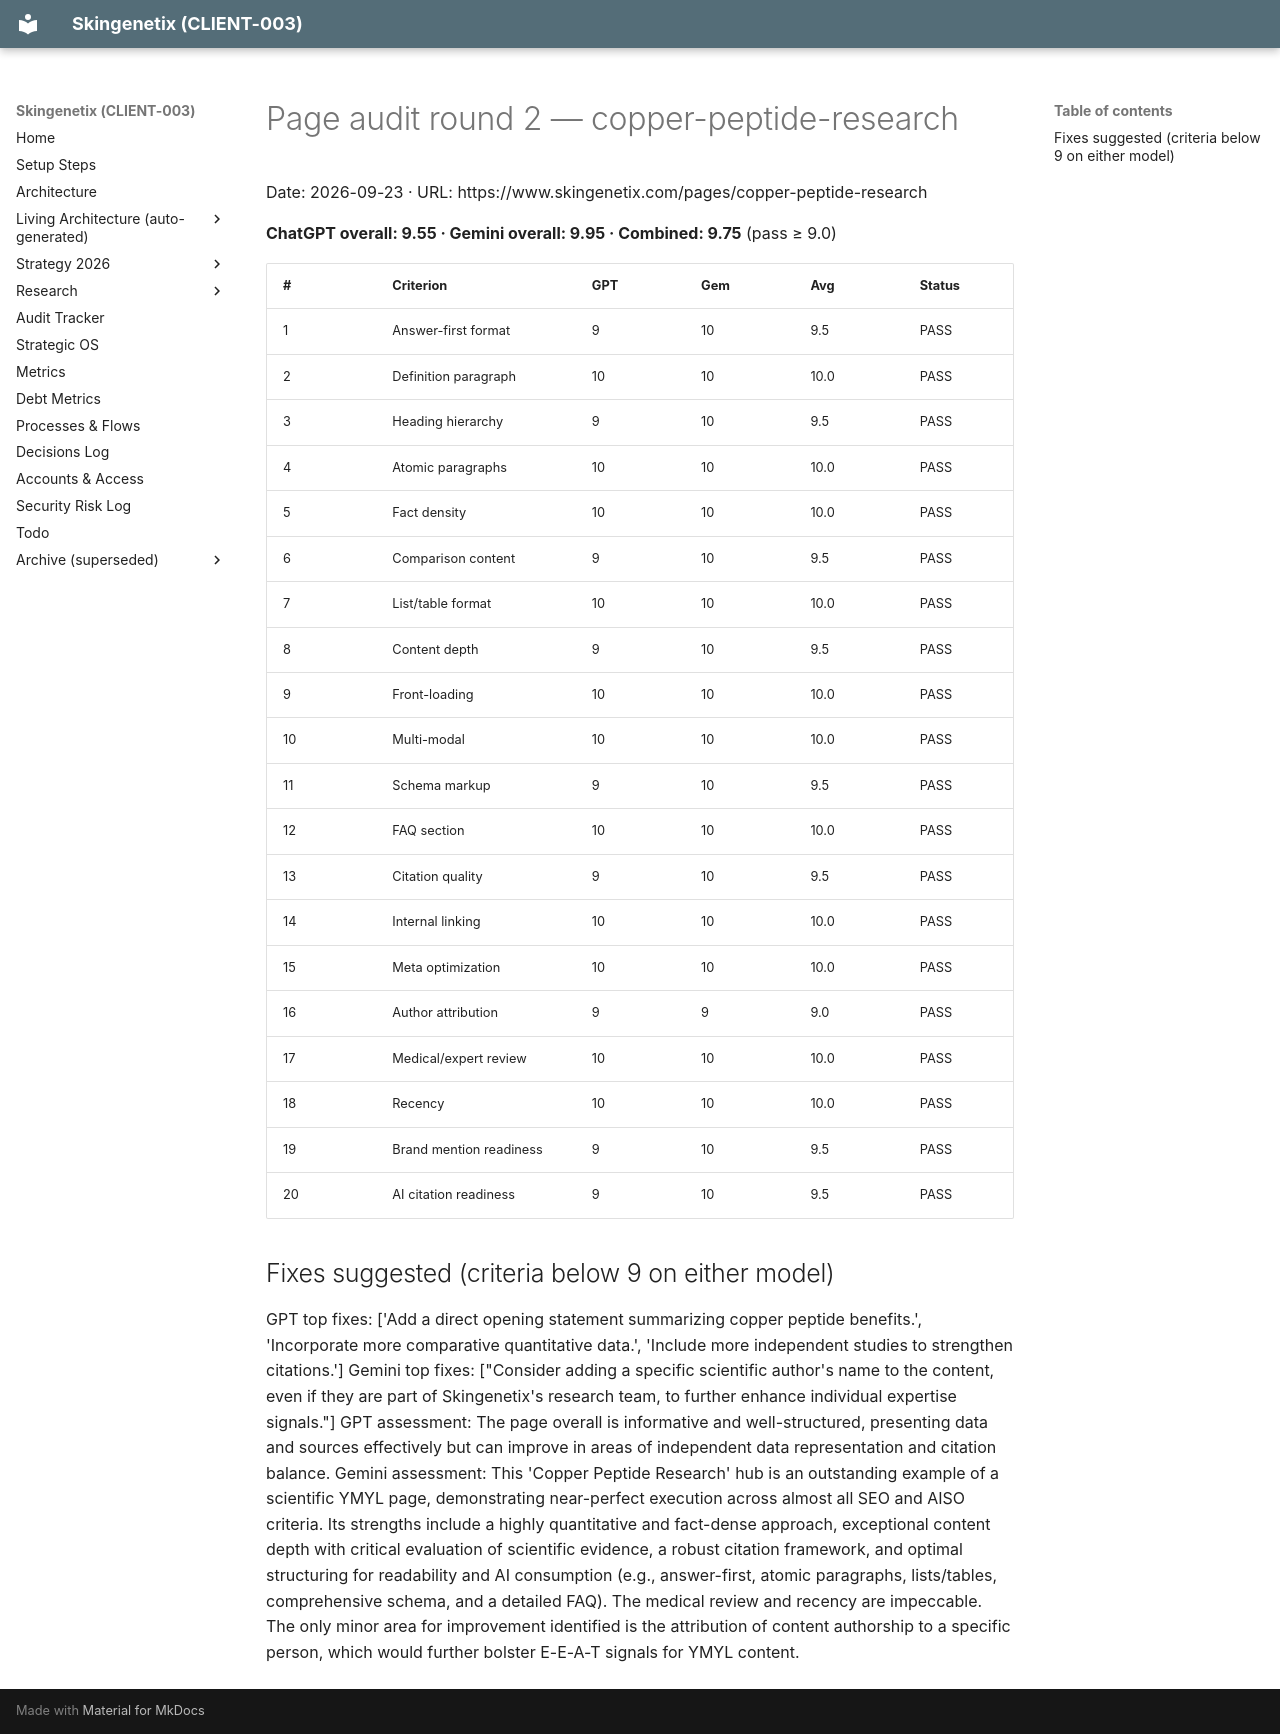

repository: MrSmithNL/skingenetix-website · page: audits/pages/aiso-copper-peptide-research-en-2026-09-23-r2/index.html · generator: mkdocs

# Page audit round 2 — copper-peptide-research

Date: 2026-09-23 · URL: https://www.skingenetix.com/pages/copper-peptide-research

**ChatGPT overall: 9.55 · Gemini overall: 9.95 · Combined: 9.75** (pass ≥ 9.0)

| # | Criterion | GPT | Gem | Avg | Status |
|---|---|---|---|---|---|
| 1 | Answer-first format | 9 | 10 | 9.5 | PASS |
| 2 | Definition paragraph | 10 | 10 | 10.0 | PASS |
| 3 | Heading hierarchy | 9 | 10 | 9.5 | PASS |
| 4 | Atomic paragraphs | 10 | 10 | 10.0 | PASS |
| 5 | Fact density | 10 | 10 | 10.0 | PASS |
| 6 | Comparison content | 9 | 10 | 9.5 | PASS |
| 7 | List/table format | 10 | 10 | 10.0 | PASS |
| 8 | Content depth | 9 | 10 | 9.5 | PASS |
| 9 | Front-loading | 10 | 10 | 10.0 | PASS |
| 10 | Multi-modal | 10 | 10 | 10.0 | PASS |
| 11 | Schema markup | 9 | 10 | 9.5 | PASS |
| 12 | FAQ section | 10 | 10 | 10.0 | PASS |
| 13 | Citation quality | 9 | 10 | 9.5 | PASS |
| 14 | Internal linking | 10 | 10 | 10.0 | PASS |
| 15 | Meta optimization | 10 | 10 | 10.0 | PASS |
| 16 | Author attribution | 9 | 9 | 9.0 | PASS |
| 17 | Medical/expert review | 10 | 10 | 10.0 | PASS |
| 18 | Recency | 10 | 10 | 10.0 | PASS |
| 19 | Brand mention readiness | 9 | 10 | 9.5 | PASS |
| 20 | AI citation readiness | 9 | 10 | 9.5 | PASS |

## Fixes suggested (criteria below 9 on either model)

 GPT top fixes: ['Add a direct opening statement summarizing copper peptide benefits.', 'Incorporate more comparative quantitative data.', 'Include more independent studies to strengthen citations.'] Gemini top fixes: ["Consider adding a specific scientific author's name to the
  content, even if they are part of Skingenetix's research team, to further enhance individual expertise signals."]
 GPT assessment: The page overall is informative and well-structured, presenting data and sources effectively but can improve in areas of independent data representation and citation balance.  Gemini assessment: This 'Copper Peptide Research' hub is an outstanding example of a
  scientific YMYL page, demonstrating near-perfect execution across almost all SEO and AISO criteria. Its strengths include a highly quantitative and fact-dense approach, exceptional content depth with critical evaluation of scientific evidence, a robust citation framework, and
  optimal structuring for readability and AI consumption (e.g., answer-first, atomic paragraphs, lists/tables, comprehensive schema, and a detailed FAQ). The medical review and recency are impeccable. The only minor area for improvement identified is the attribution of content
  authorship to a specific person, which would further bolster E-E-A-T signals for YMYL content.
